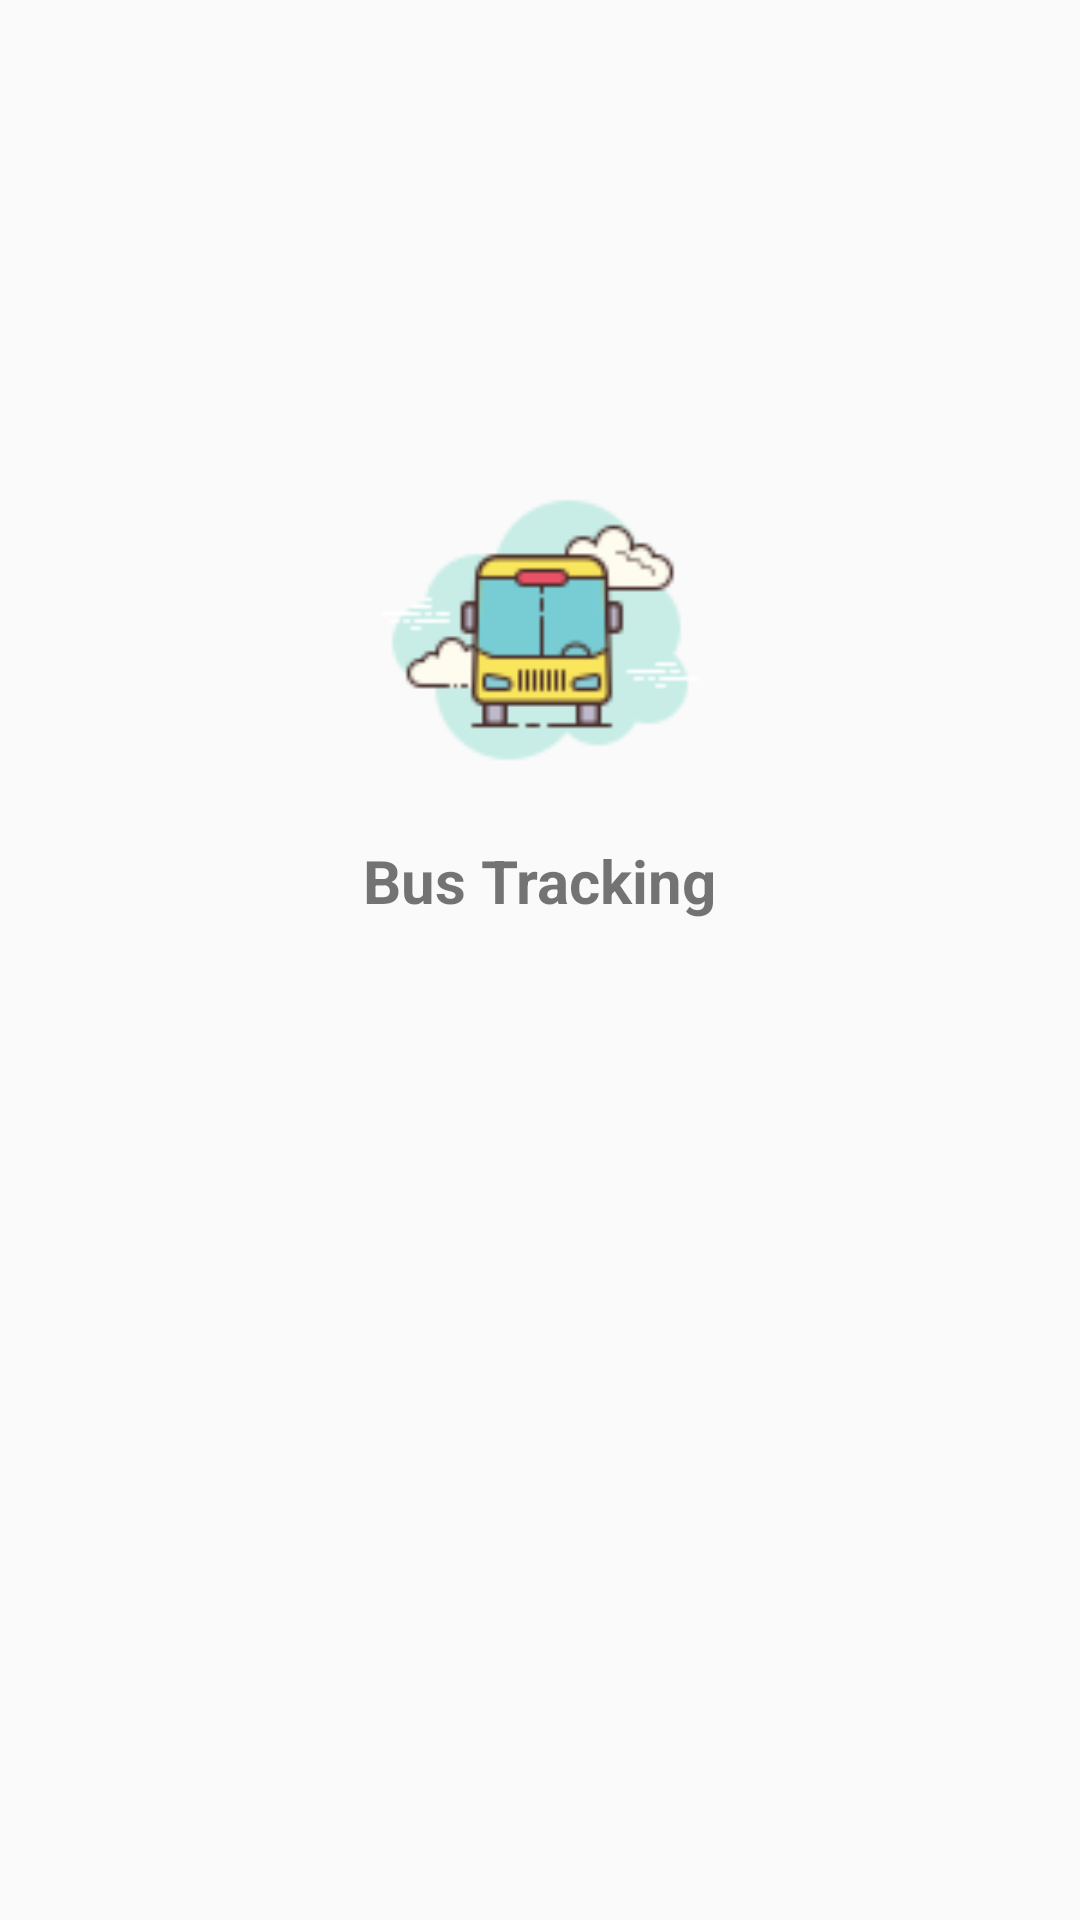

Produce the Android XML layout that renders to this screen, including the resource entries it uses.
<!-- AndroidManifest.xml: application theme Theme.SchoolBusTracking -->
<!-- res/layout/activity_main.xml -->
<?xml version="1.0" encoding="utf-8"?>
<LinearLayout xmlns:android="http://schemas.android.com/apk/res/android"
    android:orientation="vertical"
    android:layout_width="match_parent"
    android:layout_height="match_parent">

    <ImageView
        android:layout_marginTop="150dp"
        android:layout_gravity="center"
        android:src="@drawable/bus"
        android:layout_width="120dp"
        android:layout_height="120dp"/>
    <TextView

        android:elevation="5dp"
        android:textStyle="bold"
        android:textColor="@color/main"
        android:textSize="20sp"
        android:layout_marginTop="10dp"
        android:layout_gravity="center"
        android:text="@string/title"
        android:layout_width="wrap_content"
        android:layout_height="wrap_content"/>

</LinearLayout>
<!-- resources referenced by this layout -->
<resources>
  <!-- drawable bus: png bitmap (drawable, 4865 bytes) -->
  <string name="title">Bus Tracking</string>
  <style name="Theme.SchoolBusTracking" parent="Theme.AppCompat.Light.NoActionBar">
          
          <item name="colorPrimary">@color/purple_500</item>
          <item name="colorPrimaryVariant">@color/purple_700</item>
          <item name="colorOnPrimary">@color/white</item>
          
          <item name="colorSecondary">@color/teal_200</item>
          <item name="colorSecondaryVariant">@color/teal_700</item>
          <item name="colorOnSecondary">@color/black</item>
          
          <item name="android:statusBarColor" tools:targetApi="l">?attr/colorPrimaryVariant</item>
          
      </style>
  <!-- not gathered from this repository: default colours our renderer supplied (Android Studio template values) -->
  <color name="purple_500">#FF6200EE</color>
  <color name="purple_700">#FF3700B3</color>
  <color name="teal_200">#FF03DAC5</color>
  <color name="teal_700">#FF018786</color>
  <color name="black">#FF000000</color>
  <color name="white">#FFFFFFFF</color>
</resources>
